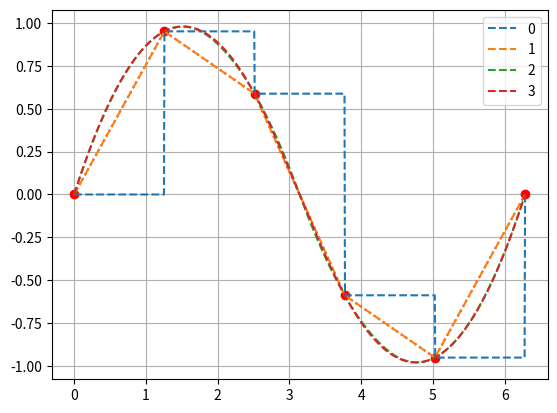

Here is the Python script that generated this plot:
from scipy import interpolate
import numpy as np
import matplotlib.pyplot as plt

# z kolika vyorku udelam orezanou funkci
samples = 6
# jakeho radu chci interpolacni polynom
order = 4
inter_functions = []
# orezana osa x
x_axis = np.linspace(0, 2 * np.pi, samples)
# poctiva osa x se spoustou vzorku
x_axis_true = np.linspace(0, 2 * np.pi, 1000)
# a orezana funkce vycislena
signal = np.sin(x_axis)

# grafovani
fig, ax = plt.subplots()
ax.plot(x_axis, signal, 'ro:')
ax.grid()

# vykreslim interpolaci pro vsechny rady az po order - 1 definovany nahore
# pocita se od nulteho, proto 4
for kind in range(order):
    inter = interpolate.interp1d(x_axis, signal, kind=kind)
    inter_functions.append(inter)
    line = ax.plot(x_axis_true, inter(x_axis_true), '--', label=kind)
ax.legend()

plt.show()
